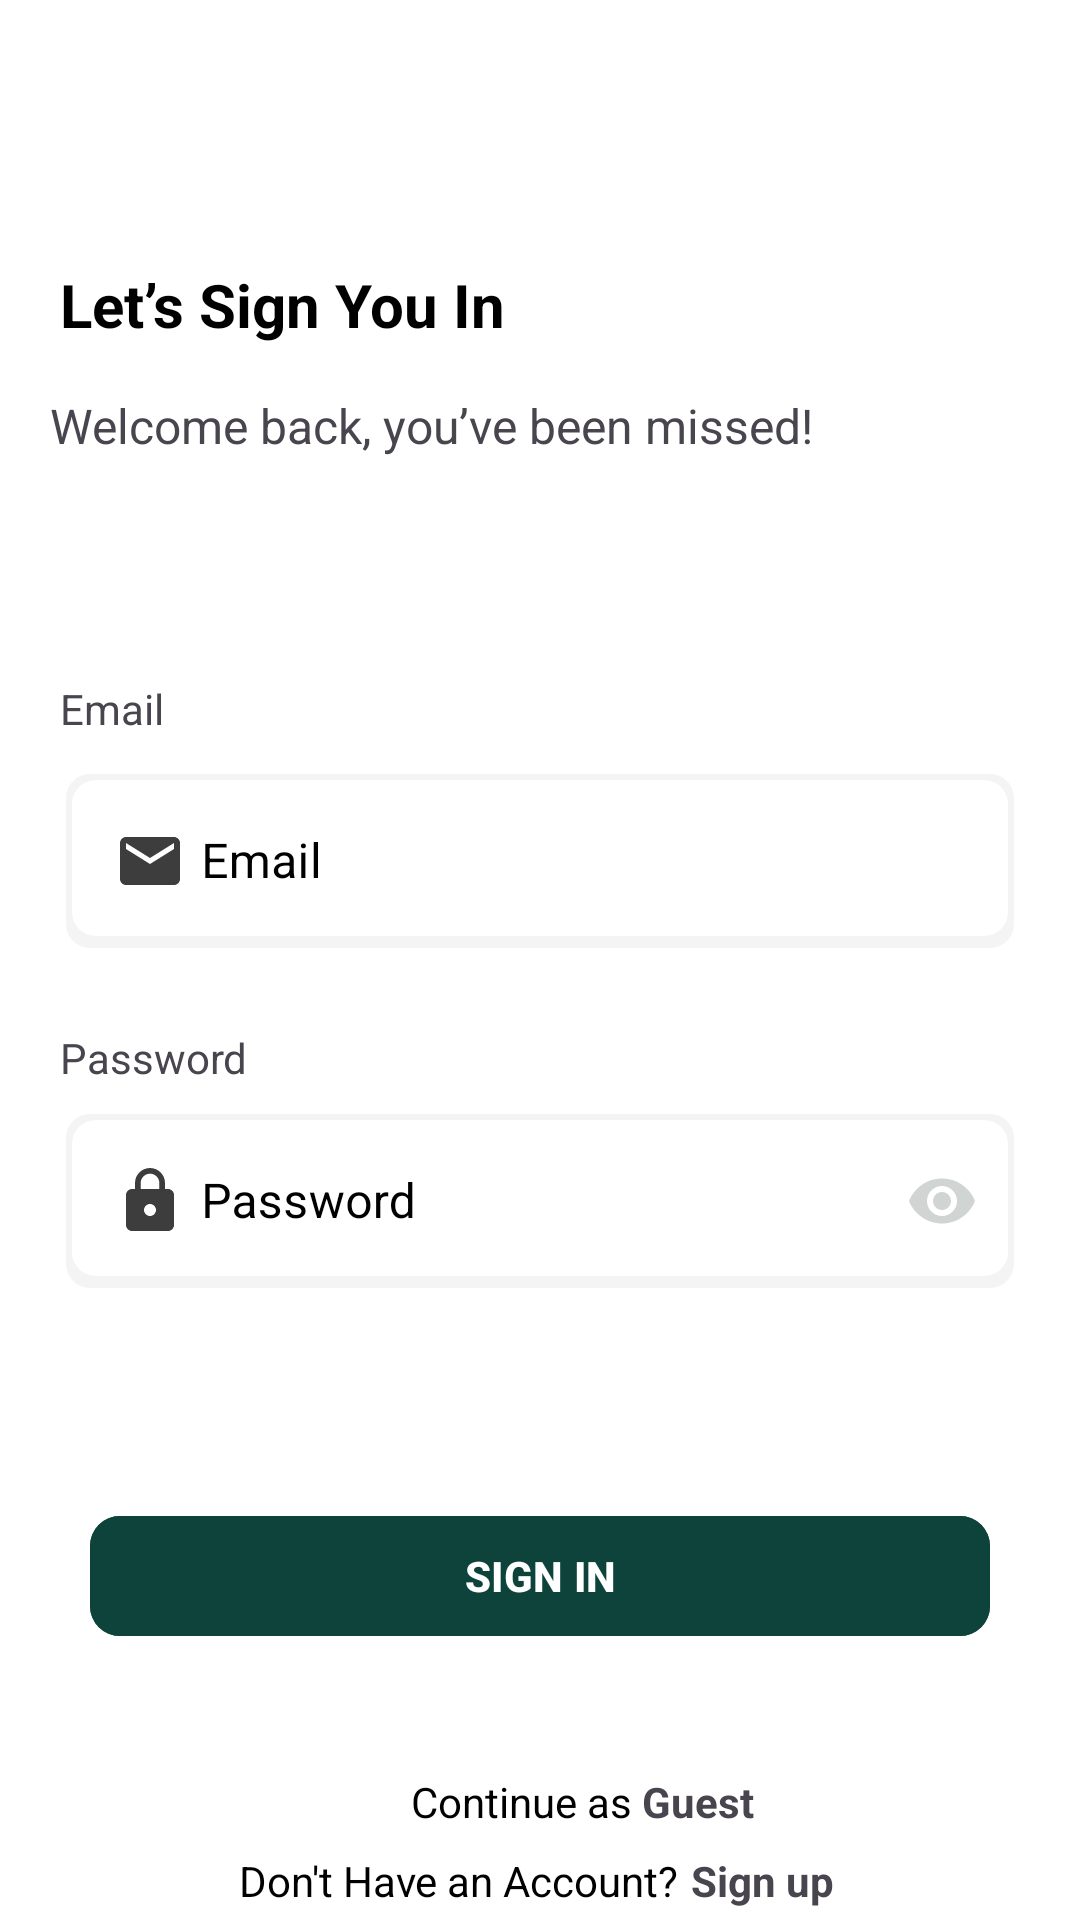

Here is an Android app screen rendered from its layout file. Give the layout XML and the strings, colors and styles it references.
<!-- AndroidManifest.xml: application theme Theme.Ecommerce_app -->
<!-- res/layout/activity_login.xml -->
<?xml version="1.0" encoding="utf-8"?>
<androidx.constraintlayout.widget.ConstraintLayout xmlns:android="http://schemas.android.com/apk/res/android"
    xmlns:app="http://schemas.android.com/apk/res-auto"
    xmlns:tools="http://schemas.android.com/tools"
    android:layout_width="match_parent"
    android:layout_height="match_parent"
    android:background="@color/white"
    tools:context=".auth.login.view.LoginActivity">

    <TextView
        android:id="@+id/tv1"
        android:layout_width="wrap_content"
        android:layout_height="wrap_content"
        android:layout_marginTop="88dp"
        android:text="@string/login1"
        android:textColor="@color/black"
        android:textSize="20sp"
        android:textStyle="bold"
        app:layout_constraintEnd_toEndOf="parent"
        app:layout_constraintHorizontal_bias="0.095"
        app:layout_constraintStart_toStartOf="parent"
        app:layout_constraintTop_toTopOf="parent" />

    <TextView
        android:id="@+id/tv2"
        android:layout_width="wrap_content"
        android:layout_height="wrap_content"
        android:layout_marginTop="16dp"
        android:text="@string/login2"
        android:textSize="16sp"
        app:layout_constraintEnd_toEndOf="parent"
        app:layout_constraintHorizontal_bias="0.159"
        app:layout_constraintStart_toStartOf="parent"
        app:layout_constraintTop_toBottomOf="@id/tv1" />

    <com.google.android.material.textfield.TextInputLayout
        android:id="@+id/emailLayout"
        style="@style/Widget.MaterialComponents.TextInputLayout.OutlinedBox"
        android:layout_width="0dp"
        android:layout_height="wrap_content"
        android:layout_marginStart="22dp"
        android:layout_marginTop="100dp"
        android:layout_marginEnd="22dp"
        android:hint="Email"
        android:textColorHint="@color/black"
        app:boxStrokeColor="@color/black"
        app:layout_constraintEnd_toEndOf="parent"
        app:layout_constraintStart_toStartOf="parent"
        app:layout_constraintTop_toBottomOf="@id/tv2">

        <com.google.android.material.textfield.TextInputEditText
            android:id="@+id/edtSignInEmail"
            android:layout_width="match_parent"
            android:layout_height="wrap_content"
            android:background="@drawable/edit_text_background"
            android:drawableLeft="@drawable/baseline_email_24"
            android:drawablePadding="5dp"
            android:inputType="textEmailAddress"
            android:singleLine="true"
            android:textColor="@color/black" />

    </com.google.android.material.textfield.TextInputLayout>

    <com.google.android.material.textfield.TextInputLayout
        android:id="@+id/passwordLayout"
        style="@style/Widget.MaterialComponents.TextInputLayout.OutlinedBox"
        android:layout_width="0dp"
        android:layout_height="wrap_content"
        android:layout_marginStart="22dp"
        android:layout_marginTop="50dp"
        android:layout_marginEnd="22dp"
        android:hint="Password"
        android:textColorHint="@color/black"
        app:boxStrokeColor="@color/black"
        app:layout_constraintEnd_toEndOf="parent"
        app:layout_constraintStart_toStartOf="parent"
        app:layout_constraintTop_toBottomOf="@id/emailLayout"
        app:passwordToggleEnabled="true"
        app:passwordToggleTint="@color/gray_dark_color">

        <com.google.android.material.textfield.TextInputEditText
            android:id="@+id/edtSignInPassword"
            android:drawableStart="@drawable/baseline_lock_24"
            android:layout_width="match_parent"
            android:drawablePadding="5dp"
            android:layout_height="wrap_content"
            android:background="@drawable/edit_text_background"
            android:inputType="textPassword"
            android:singleLine="true"
            android:textColor="@color/black" />

    </com.google.android.material.textfield.TextInputLayout>


    <com.google.android.material.button.MaterialButton
        android:id="@+id/btnSignIn"
        android:layout_width="0dp"
        android:layout_height="wrap_content"
        android:layout_marginStart="30dp"
        android:layout_marginTop="72dp"
        android:layout_marginEnd="30dp"
        android:backgroundTint="@color/basic_color"
        android:text="SIGN IN"
        android:textStyle="bold"
        app:cornerRadius="10dp"
        app:layout_constraintEnd_toEndOf="parent"
        app:layout_constraintHorizontal_bias="0.0"
        app:layout_constraintStart_toStartOf="parent"
        app:layout_constraintTop_toBottomOf="@+id/passwordLayout" />

    <TextView
        android:id="@+id/textView7"
        android:layout_width="wrap_content"
        android:layout_height="wrap_content"
        android:layout_marginTop="68dp"
        android:text="Don't Have an Account?"
        android:textColor="@color/black"
        android:textSize="14sp"
        app:layout_constraintEnd_toEndOf="parent"
        app:layout_constraintHorizontal_bias="0.373"
        app:layout_constraintStart_toStartOf="parent"
        app:layout_constraintTop_toBottomOf="@id/btnSignIn" />

    <TextView
        android:id="@+id/textView5"
        android:layout_width="wrap_content"
        android:layout_height="wrap_content"
        android:layout_marginStart="20dp"
        android:text="@string/userlogin"
        app:layout_constraintBottom_toTopOf="@+id/emailLayout"
        app:layout_constraintStart_toStartOf="parent"
        app:layout_constraintTop_toBottomOf="@+id/tv2"
        app:layout_constraintVertical_bias="0.913" />

    <TextView
        android:id="@+id/textView6"
        android:layout_width="wrap_content"
        android:layout_height="wrap_content"
        android:layout_marginStart="20dp"
        android:layout_marginBottom="4dp"
        android:text="@string/passwordlogin"
        app:layout_constraintBottom_toTopOf="@+id/passwordLayout"
        app:layout_constraintStart_toStartOf="parent" />

    <TextView
        android:id="@+id/tv_Sign_Up"
        android:layout_width="wrap_content"
        android:layout_height="wrap_content"
        android:layout_marginLeft="4dp"
        android:layout_marginTop="68dp"
        android:text="Sign up"
        android:textStyle="bold"
        app:layout_constraintEnd_toEndOf="parent"
        app:layout_constraintHorizontal_bias="0.0"
        app:layout_constraintStart_toEndOf="@+id/textView7"
        app:layout_constraintTop_toBottomOf="@+id/btnSignIn" />

    <ProgressBar
        android:visibility="gone"
        android:id="@+id/progressBar"
        style="?android:attr/progressBarStyle"
        android:layout_width="wrap_content"
        android:layout_height="wrap_content"
        app:layout_constraintBottom_toBottomOf="parent"
        app:layout_constraintEnd_toEndOf="parent"
        app:layout_constraintStart_toStartOf="parent"
        app:layout_constraintTop_toTopOf="parent" />

    <TextView
        android:textColor="@color/black"
        android:id="@+id/textView13"
        android:layout_width="wrap_content"
        android:layout_height="wrap_content"
        android:layout_marginStart="137dp"
        android:text="Continue as "
        android:textSize="14sp"
        app:layout_constraintBottom_toTopOf="@+id/textView7"
        app:layout_constraintStart_toStartOf="parent"
        app:layout_constraintTop_toTopOf="parent"
        app:layout_constraintVertical_bias="0.988" />

    <TextView
        android:id="@+id/tv_guest"
        android:layout_width="wrap_content"
        android:layout_height="wrap_content"
        android:text="Guest"
        android:textStyle="bold"
        app:layout_constraintStart_toEndOf="@id/textView13"
        app:layout_constraintTop_toTopOf="@id/textView13" />

</androidx.constraintlayout.widget.ConstraintLayout>
<!-- resources referenced by this layout -->
<resources>
  <color name="basic_color">#0d433a</color>
  <color name="black">#FF000000</color>
  <color name="gray_dark_color">#D0D5D4</color>
  <color name="white">#FFFFFFFF</color>
  <!-- drawable baseline_email_24 (drawable) -->
  <vector xmlns:android="http://schemas.android.com/apk/res/android" android:height="24dp" android:tint="#3D3D3D" android:viewportHeight="24" android:viewportWidth="24" android:width="24dp">
        
      <path android:fillColor="@android:color/white" android:pathData="M20,4L4,4c-1.1,0 -1.99,0.9 -1.99,2L2,18c0,1.1 0.9,2 2,2h16c1.1,0 2,-0.9 2,-2L22,6c0,-1.1 -0.9,-2 -2,-2zM20,8l-8,5 -8,-5L4,6l8,5 8,-5v2z"/>
      
  </vector>
  <!-- drawable baseline_lock_24 (drawable) -->
  <vector xmlns:android="http://schemas.android.com/apk/res/android" android:height="24dp" android:tint="#3D3D3D" android:viewportHeight="24" android:viewportWidth="24" android:width="24dp">
        
      <path android:fillColor="@android:color/white" android:pathData="M18,8h-1L17,6c0,-2.76 -2.24,-5 -5,-5S7,3.24 7,6v2L6,8c-1.1,0 -2,0.9 -2,2v10c0,1.1 0.9,2 2,2h12c1.1,0 2,-0.9 2,-2L20,10c0,-1.1 -0.9,-2 -2,-2zM12,17c-1.1,0 -2,-0.9 -2,-2s0.9,-2 2,-2 2,0.9 2,2 -0.9,2 -2,2zM15.1,8L8.9,8L8.9,6c0,-1.71 1.39,-3.1 3.1,-3.1 1.71,0 3.1,1.39 3.1,3.1v2z"/>
      
  </vector>
  <!-- drawable edit_text_background (drawable) -->
  <?xml version="1.0" encoding="utf-8"?>
  <layer-list xmlns:android="http://schemas.android.com/apk/res/android">
  
      
      <item>
          <shape android:shape="rectangle">
              <solid android:color="#F4F4F4" /> 
              <corners android:radius="8dp" />  
          </shape>
      </item>
  
      
      <item android:top="2dp" android:bottom="4dp" android:left="2dp" android:right="2dp">
          <shape android:shape="rectangle">
              <solid android:color="#FFFFFF" /> 
              <corners android:radius="8dp" />  
          </shape>
      </item>
  
  </layer-list>
  <string name="login1">Let’s Sign You In</string>
  <string name="login2">Welcome back, you’ve been missed!</string>
  <string name="passwordlogin"> Password</string>
  <string name="userlogin">Email</string>
  <style name="Theme.Ecommerce_app" parent="Base.Theme.Ecommerce_app" />
  <style name="Base.Theme.Ecommerce_app" parent="Theme.Material3.Light.NoActionBar">
           Customize your light theme here.
           <item name="colorPrimary">@color/basic_color</item>
      </style>
</resources>
